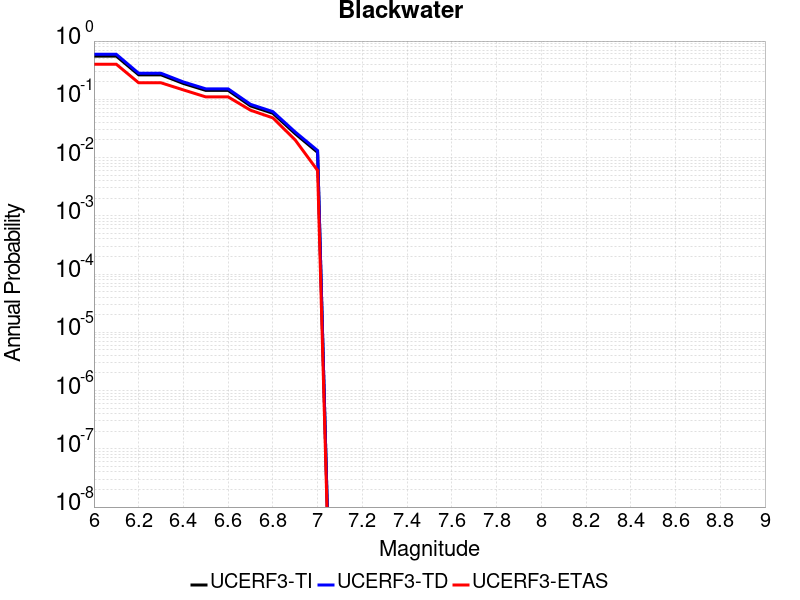

The file beside this chart, header and first rows:
Magnitude, UCERF3-TI Prob, UCERF3-TD Prob, UCERF3-ETAS Prob
6.0, 0.5512, 0.5929, 0.4
6.1, 0.5512, 0.5929, 0.4
6.2, 0.2632, 0.2799, 0.192
6.3, 0.2632, 0.2799, 0.192
6.4, 0.1869, 0.1986, 0.145
6.5, 0.1423, 0.1513, 0.11
6.6, 0.1423, 0.1513, 0.11
6.7, 0.07701, 0.08206, 0.065
6.8, 0.05756, 0.06142, 0.048
6.9, 0.02563, 0.02745, 0.02
7.0, 0.01229, 0.01319, 0.006
